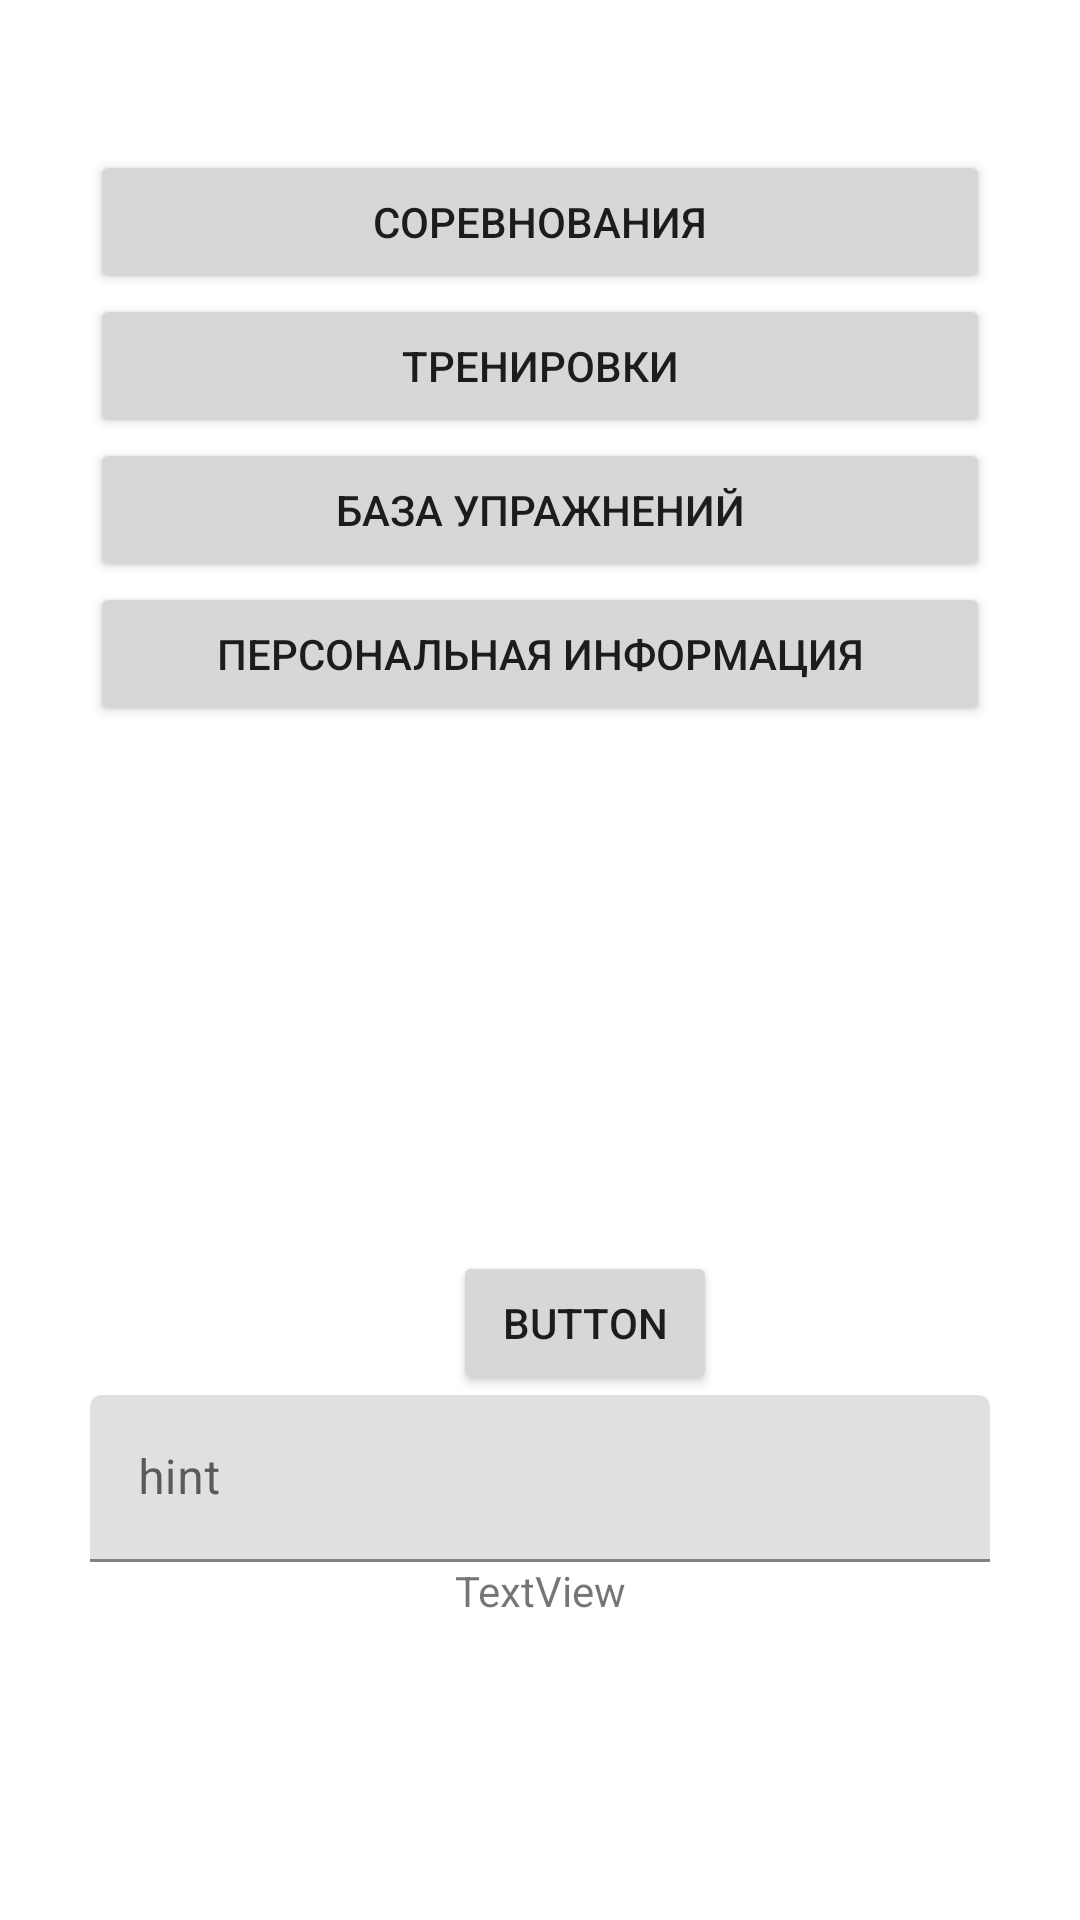

Produce the Android XML layout that renders to this screen, including the resource entries it uses.
<!-- AndroidManifest.xml: application theme Theme.TirrApp -->
<!-- res/layout/activity_main.xml -->
<?xml version="1.0" encoding="utf-8"?>
<androidx.constraintlayout.widget.ConstraintLayout
    xmlns:android="http://schemas.android.com/apk/res/android"
    xmlns:app="http://schemas.android.com/apk/res-auto"
    xmlns:tools="http://schemas.android.com/tools"
    android:layout_width="match_parent"
    android:layout_height="match_parent"
    tools:context=".MainActivity">

    <Button
        android:id="@+id/button_main_contest"
        android:layout_width="300dp"
        android:layout_height="wrap_content"
        android:layout_marginTop="50dp"
        android:text="@string/text_main_contest"
        app:layout_constraintEnd_toEndOf="parent"
        app:layout_constraintStart_toStartOf="parent"
        app:layout_constraintTop_toTopOf="parent" />

    <Button
        android:id="@+id/button_main_workout"
        android:layout_width="300dp"
        android:layout_height="wrap_content"
        android:text="@string/text_main_workout"
        app:layout_constraintEnd_toEndOf="parent"
        app:layout_constraintStart_toStartOf="parent"
        app:layout_constraintTop_toBottomOf="@+id/button_main_contest" />

    <Button
        android:id="@+id/button_main_exercise"
        android:layout_width="300dp"
        android:layout_height="wrap_content"
        android:text="@string/text_exercise"
        app:layout_constraintEnd_toEndOf="parent"
        app:layout_constraintStart_toStartOf="parent"
        app:layout_constraintTop_toBottomOf="@+id/button_main_workout" />

    <Button
        android:id="@+id/button_main_personal_data"
        android:layout_width="300dp"
        android:layout_height="wrap_content"
        android:text="@string/text_main_personal_info"
        app:layout_constraintEnd_toEndOf="parent"
        app:layout_constraintStart_toStartOf="parent"
        app:layout_constraintTop_toBottomOf="@+id/button_main_exercise" />

    <Button
        android:id="@+id/datetime"
        android:layout_width="wrap_content"
        android:layout_height="wrap_content"
        android:text="Button"
        app:layout_constraintBottom_toBottomOf="parent"
        app:layout_constraintEnd_toEndOf="parent"
        app:layout_constraintStart_toStartOf="@+id/textInputLayout"
        app:layout_constraintTop_toBottomOf="@+id/button_main_personal_data" />

    <com.google.android.material.textfield.TextInputLayout
        android:id="@+id/textInputLayout"
        android:layout_width="0dp"
        android:layout_height="wrap_content"

        app:layout_constraintEnd_toEndOf="@+id/button_main_personal_data"
        app:layout_constraintStart_toStartOf="@+id/button_main_personal_data"
        app:layout_constraintTop_toBottomOf="@+id/datetime">

        <com.google.android.material.textfield.TextInputEditText
            android:id="@+id/tv"
            android:layout_width="match_parent"
            android:layout_height="wrap_content"
            android:hint="hint"

            />
    </com.google.android.material.textfield.TextInputLayout>

    <TextView
        android:id="@+id/textView"
        android:layout_width="wrap_content"
        android:layout_height="wrap_content"
        android:text="TextView"
        app:layout_constraintEnd_toEndOf="@+id/textInputLayout"
        app:layout_constraintStart_toStartOf="@+id/textInputLayout"
        app:layout_constraintTop_toBottomOf="@+id/textInputLayout" />


</androidx.constraintlayout.widget.ConstraintLayout>
<!-- resources referenced by this layout -->
<resources>
  <string name="text_exercise">База упражнений</string>
  <string name="text_main_contest">Соревнования</string>
  <string name="text_main_personal_info">Персональная информация</string>
  <string name="text_main_workout">Тренировки</string>
  <style name="Theme.TirrApp" parent="Theme.MaterialComponents.DayNight.DarkActionBar">
          
          <item name="colorPrimary">@color/purple_500</item>
          <item name="colorPrimaryVariant">@color/purple_700</item>
          <item name="colorOnPrimary">@color/white</item>
          
          <item name="colorSecondary">@color/teal_200</item>
          <item name="colorSecondaryVariant">@color/teal_700</item>
          <item name="colorOnSecondary">@color/black</item>
          
          <item name="android:statusBarColor" tools:targetApi="l">?attr/colorPrimaryVariant</item>
          
      </style>
  <color name="purple_500">#FF6200EE</color>
  <color name="purple_700">#FF3700B3</color>
  <color name="white">#FFFFFFFF</color>
  <color name="teal_200">#FF03DAC5</color>
  <color name="teal_700">#FF018786</color>
  <color name="black">#FF000000</color>
</resources>
